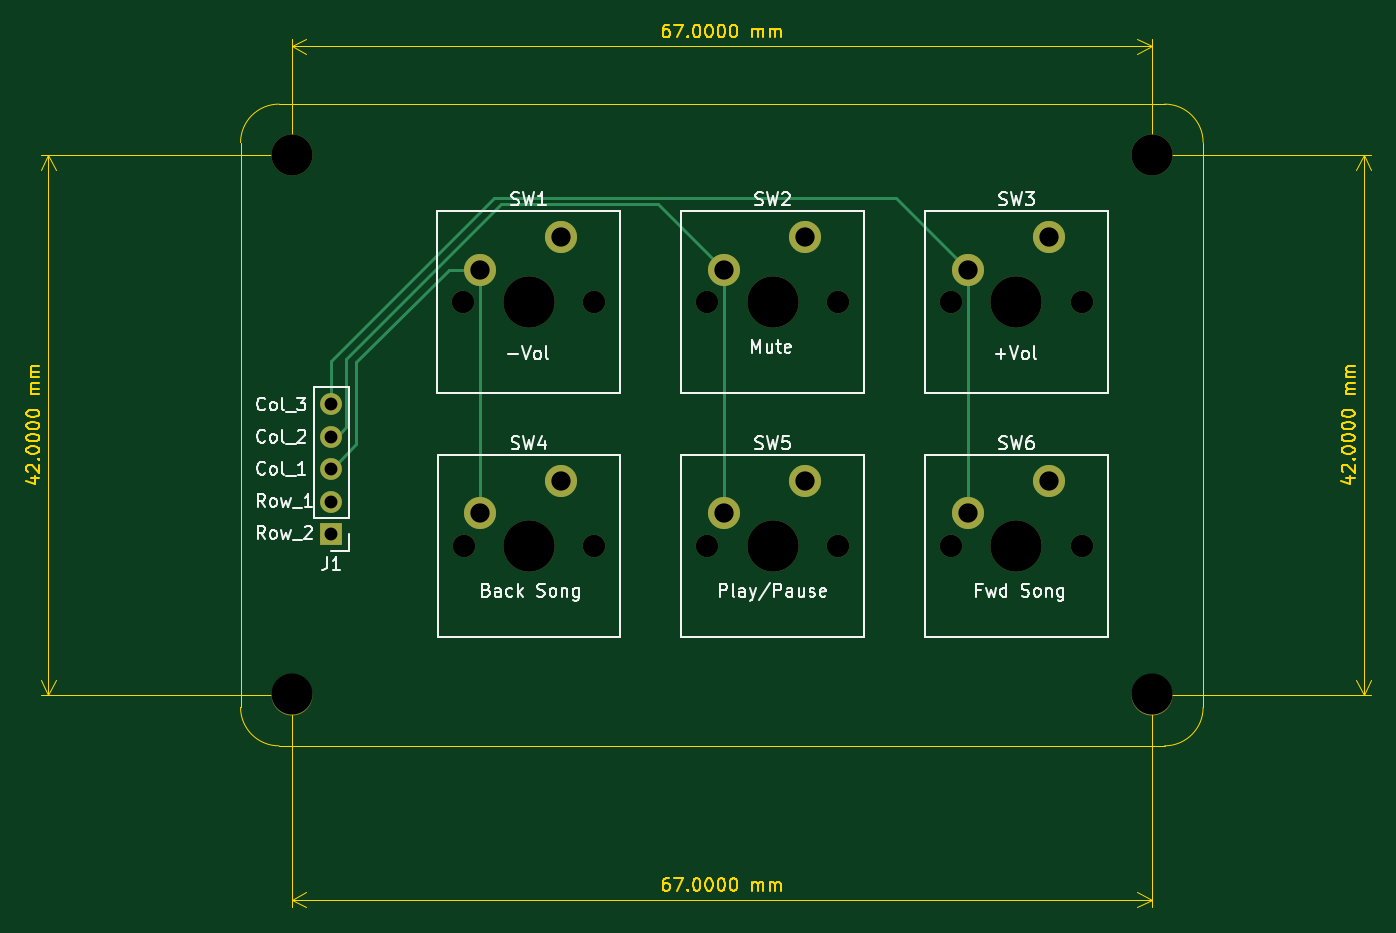
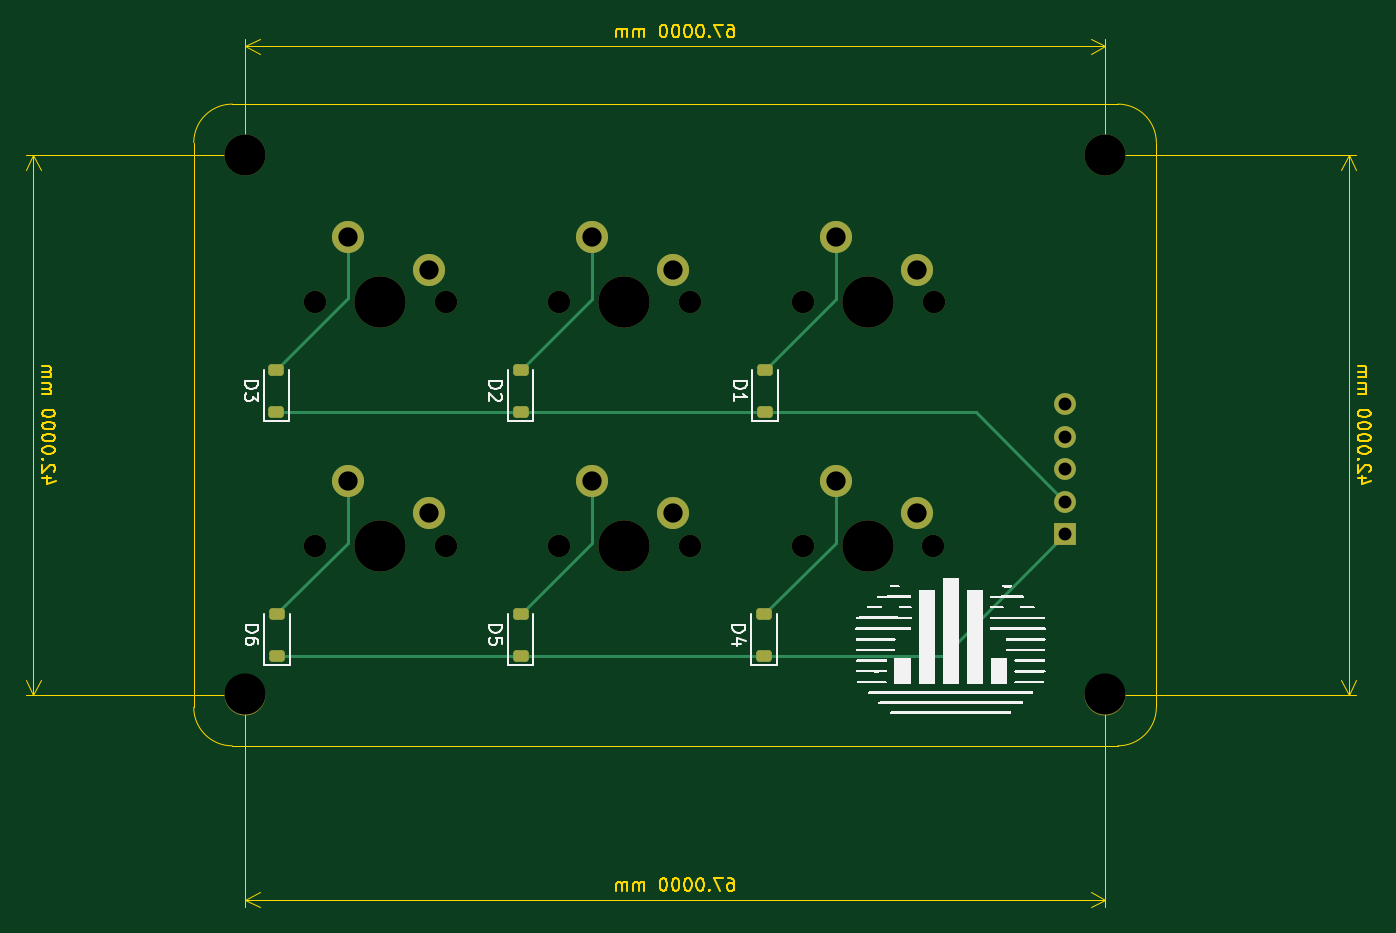
Circuit board: 11 layer files. Board 104.8 x 68.8 mm.
- bottom_copper: mediaKeeb_V1-B_Cu.gbr (4495 bytes)
- bottom_mask: mediaKeeb_V1-B_Mask.gbr (2912 bytes)
- paste: mediaKeeb_V1-B_Paste.gbr (1512 bytes)
- bottom_silk: mediaKeeb_V1-B_Silkscreen.gbr (72703 bytes)
- outline: mediaKeeb_V1-Edge_Cuts.gbr (28457 bytes)
- top_copper: mediaKeeb_V1-F_Cu.gbr (2779 bytes)
- top_mask: mediaKeeb_V1-F_Mask.gbr (1850 bytes)
- paste: mediaKeeb_V1-F_Paste.gbr (455 bytes)
- top_silk: mediaKeeb_V1-F_Silkscreen.gbr (40499 bytes)
- drill: mediaKeeb_V1-NPTH.drl (812 bytes)
- drill: mediaKeeb_V1-PTH.drl (655 bytes)

=== bottom_copper: mediaKeeb_V1-B_Cu.gbr ===
%TF.GenerationSoftware,KiCad,Pcbnew,8.0.0*%
%TF.CreationDate,2024-03-12T01:41:40-04:00*%
%TF.ProjectId,mediaKeeb_V1,6d656469-614b-4656-9562-5f56312e6b69,rev?*%
%TF.SameCoordinates,Original*%
%TF.FileFunction,Copper,L2,Bot*%
%TF.FilePolarity,Positive*%
%FSLAX46Y46*%
G04 Gerber Fmt 4.6, Leading zero omitted, Abs format (unit mm)*
G04 Created by KiCad (PCBNEW 8.0.0) date 2024-03-12 01:41:40*
%MOMM*%
%LPD*%
G01*
G04 APERTURE LIST*
G04 Aperture macros list*
%AMRoundRect*
0 Rectangle with rounded corners*
0 $1 Rounding radius*
0 $2 $3 $4 $5 $6 $7 $8 $9 X,Y pos of 4 corners*
0 Add a 4 corners polygon primitive as box body*
4,1,4,$2,$3,$4,$5,$6,$7,$8,$9,$2,$3,0*
0 Add four circle primitives for the rounded corners*
1,1,$1+$1,$2,$3*
1,1,$1+$1,$4,$5*
1,1,$1+$1,$6,$7*
1,1,$1+$1,$8,$9*
0 Add four rect primitives between the rounded corners*
20,1,$1+$1,$2,$3,$4,$5,0*
20,1,$1+$1,$4,$5,$6,$7,0*
20,1,$1+$1,$6,$7,$8,$9,0*
20,1,$1+$1,$8,$9,$2,$3,0*%
G04 Aperture macros list end*
%TA.AperFunction,SMDPad,CuDef*%
%ADD10RoundRect,0.225000X0.375000X-0.225000X0.375000X0.225000X-0.375000X0.225000X-0.375000X-0.225000X0*%
%TD*%
%TA.AperFunction,ComponentPad*%
%ADD11C,2.500000*%
%TD*%
%TA.AperFunction,ComponentPad*%
%ADD12R,1.700000X1.700000*%
%TD*%
%TA.AperFunction,ComponentPad*%
%ADD13O,1.700000X1.700000*%
%TD*%
%TA.AperFunction,Conductor*%
%ADD14C,0.200000*%
%TD*%
G04 APERTURE END LIST*
D10*
%TO.P,D4,1,K*%
%TO.N,Row_2*%
X127581250Y-90000000D03*
%TO.P,D4,2,A*%
%TO.N,Net-(D4-A)*%
X127581250Y-86700000D03*
%TD*%
D11*
%TO.P,SW6,1,1*%
%TO.N,Column_3*%
X153641250Y-78890000D03*
%TO.P,SW6,2,2*%
%TO.N,Net-(D6-A)*%
X159991250Y-76350000D03*
%TD*%
%TO.P,SW5,2,2*%
%TO.N,Net-(D5-A)*%
X140991250Y-76350000D03*
%TO.P,SW5,1,1*%
%TO.N,Column_2*%
X134641250Y-78890000D03*
%TD*%
%TO.P,SW4,2,2*%
%TO.N,Net-(D4-A)*%
X121991250Y-76350000D03*
%TO.P,SW4,1,1*%
%TO.N,Column_1*%
X115641250Y-78890000D03*
%TD*%
%TO.P,SW3,1,1*%
%TO.N,Column_3*%
X153641250Y-59890000D03*
%TO.P,SW3,2,2*%
%TO.N,Net-(D3-A)*%
X159991250Y-57350000D03*
%TD*%
%TO.P,SW2,2,2*%
%TO.N,Net-(D2-A)*%
X140991250Y-57350000D03*
%TO.P,SW2,1,1*%
%TO.N,Column_2*%
X134641250Y-59890000D03*
%TD*%
%TO.P,SW1,2,2*%
%TO.N,Net-(D1-A)*%
X121981250Y-57350000D03*
%TO.P,SW1,1,1*%
%TO.N,Column_1*%
X115631250Y-59890000D03*
%TD*%
D12*
%TO.P,J1,1,Pin_1*%
%TO.N,Row_2*%
X104081250Y-80520000D03*
D13*
%TO.P,J1,2,Pin_2*%
%TO.N,Row_1*%
X104081250Y-77980000D03*
%TO.P,J1,3,Pin_3*%
%TO.N,Column_1*%
X104081250Y-75440000D03*
%TO.P,J1,4,Pin_4*%
%TO.N,Column_2*%
X104081250Y-72900000D03*
%TO.P,J1,5,Pin_5*%
%TO.N,Column_3*%
X104081250Y-70360000D03*
%TD*%
D10*
%TO.P,D6,1,K*%
%TO.N,Row_2*%
X165508750Y-90000000D03*
%TO.P,D6,2,A*%
%TO.N,Net-(D6-A)*%
X165508750Y-86700000D03*
%TD*%
%TO.P,D3,1,K*%
%TO.N,Row_1*%
X165556250Y-71000000D03*
%TO.P,D3,2,A*%
%TO.N,Net-(D3-A)*%
X165556250Y-67700000D03*
%TD*%
%TO.P,D5,1,K*%
%TO.N,Row_2*%
X146531250Y-90000000D03*
%TO.P,D5,2,A*%
%TO.N,Net-(D5-A)*%
X146531250Y-86700000D03*
%TD*%
%TO.P,D2,2,A*%
%TO.N,Net-(D2-A)*%
X146531250Y-67700000D03*
%TO.P,D2,1,K*%
%TO.N,Row_1*%
X146531250Y-71000000D03*
%TD*%
%TO.P,D1,1,K*%
%TO.N,Row_1*%
X127468750Y-71000000D03*
%TO.P,D1,2,A*%
%TO.N,Net-(D1-A)*%
X127468750Y-67700000D03*
%TD*%
D14*
%TO.N,Row_1*%
X127468750Y-70977500D02*
X127541250Y-71050000D01*
X111083750Y-70977500D02*
X127468750Y-70977500D01*
X104081250Y-77980000D02*
X111083750Y-70977500D01*
%TO.N,Row_2*%
X113561250Y-90000000D02*
X127581250Y-90000000D01*
X104081250Y-80520000D02*
X113561250Y-90000000D01*
X146531250Y-90000000D02*
X165508750Y-90000000D01*
X127581250Y-90000000D02*
X146531250Y-90000000D01*
%TO.N,Net-(D4-A)*%
X121991250Y-81160000D02*
X127581250Y-86750000D01*
X121991250Y-76350000D02*
X121991250Y-81160000D01*
%TO.N,Net-(D5-A)*%
X140991250Y-81160000D02*
X146531250Y-86700000D01*
X140991250Y-76350000D02*
X140991250Y-81160000D01*
%TO.N,Net-(D6-A)*%
X159991250Y-81160000D02*
X165508750Y-86677500D01*
X159991250Y-76350000D02*
X159991250Y-81160000D01*
%TO.N,Net-(D3-A)*%
X159991250Y-57350000D02*
X159991250Y-62135000D01*
X159991250Y-62135000D02*
X165556250Y-67700000D01*
%TO.N,Net-(D2-A)*%
X140991250Y-62160000D02*
X146531250Y-67700000D01*
X140991250Y-57350000D02*
X140991250Y-62160000D01*
%TO.N,Net-(D1-A)*%
X121991250Y-62222500D02*
X127468750Y-67700000D01*
X121991250Y-57350000D02*
X121991250Y-62222500D01*
%TO.N,Row_1*%
X146531250Y-71000000D02*
X165556250Y-71000000D01*
X127468750Y-71000000D02*
X146531250Y-71000000D01*
X146481250Y-71050000D02*
X146531250Y-71000000D01*
X165508750Y-70977500D02*
X165531250Y-71000000D01*
%TD*%
M02*

=== bottom_mask: mediaKeeb_V1-B_Mask.gbr (2912 bytes, source withheld) ===
=== paste: mediaKeeb_V1-B_Paste.gbr (1512 bytes, source withheld) ===
=== bottom_silk: mediaKeeb_V1-B_Silkscreen.gbr (72703 bytes, source omitted) ===
=== outline: mediaKeeb_V1-Edge_Cuts.gbr (28457 bytes, source omitted) ===
=== top_copper: mediaKeeb_V1-F_Cu.gbr ===
%TF.GenerationSoftware,KiCad,Pcbnew,8.0.0*%
%TF.CreationDate,2024-03-12T01:41:40-04:00*%
%TF.ProjectId,mediaKeeb_V1,6d656469-614b-4656-9562-5f56312e6b69,rev?*%
%TF.SameCoordinates,Original*%
%TF.FileFunction,Copper,L1,Top*%
%TF.FilePolarity,Positive*%
%FSLAX46Y46*%
G04 Gerber Fmt 4.6, Leading zero omitted, Abs format (unit mm)*
G04 Created by KiCad (PCBNEW 8.0.0) date 2024-03-12 01:41:40*
%MOMM*%
%LPD*%
G01*
G04 APERTURE LIST*
%TA.AperFunction,ComponentPad*%
%ADD10C,2.500000*%
%TD*%
%TA.AperFunction,ComponentPad*%
%ADD11R,1.700000X1.700000*%
%TD*%
%TA.AperFunction,ComponentPad*%
%ADD12O,1.700000X1.700000*%
%TD*%
%TA.AperFunction,Conductor*%
%ADD13C,0.200000*%
%TD*%
G04 APERTURE END LIST*
D10*
%TO.P,SW6,1,1*%
%TO.N,Column_3*%
X153641250Y-78890000D03*
%TO.P,SW6,2,2*%
%TO.N,Net-(D6-A)*%
X159991250Y-76350000D03*
%TD*%
%TO.P,SW5,2,2*%
%TO.N,Net-(D5-A)*%
X140991250Y-76350000D03*
%TO.P,SW5,1,1*%
%TO.N,Column_2*%
X134641250Y-78890000D03*
%TD*%
%TO.P,SW4,2,2*%
%TO.N,Net-(D4-A)*%
X121991250Y-76350000D03*
%TO.P,SW4,1,1*%
%TO.N,Column_1*%
X115641250Y-78890000D03*
%TD*%
%TO.P,SW3,1,1*%
%TO.N,Column_3*%
X153641250Y-59890000D03*
%TO.P,SW3,2,2*%
%TO.N,Net-(D3-A)*%
X159991250Y-57350000D03*
%TD*%
%TO.P,SW2,2,2*%
%TO.N,Net-(D2-A)*%
X140991250Y-57350000D03*
%TO.P,SW2,1,1*%
%TO.N,Column_2*%
X134641250Y-59890000D03*
%TD*%
%TO.P,SW1,2,2*%
%TO.N,Net-(D1-A)*%
X121981250Y-57350000D03*
%TO.P,SW1,1,1*%
%TO.N,Column_1*%
X115631250Y-59890000D03*
%TD*%
D11*
%TO.P,J1,1,Pin_1*%
%TO.N,Row_2*%
X104081250Y-80520000D03*
D12*
%TO.P,J1,2,Pin_2*%
%TO.N,Row_1*%
X104081250Y-77980000D03*
%TO.P,J1,3,Pin_3*%
%TO.N,Column_1*%
X104081250Y-75440000D03*
%TO.P,J1,4,Pin_4*%
%TO.N,Column_2*%
X104081250Y-72900000D03*
%TO.P,J1,5,Pin_5*%
%TO.N,Column_3*%
X104081250Y-70360000D03*
%TD*%
D13*
%TO.N,Column_1*%
X106031250Y-67100000D02*
X113241250Y-59890000D01*
X113241250Y-59890000D02*
X115631250Y-59890000D01*
X106031250Y-73500000D02*
X106031250Y-67100000D01*
X104091250Y-75440000D02*
X106031250Y-73500000D01*
X104081250Y-75440000D02*
X104091250Y-75440000D01*
%TO.N,Column_3*%
X104081250Y-70360000D02*
X104081250Y-67050000D01*
X104081250Y-67050000D02*
X116781250Y-54350000D01*
X116781250Y-54350000D02*
X148101250Y-54350000D01*
X148101250Y-54350000D02*
X153641250Y-59890000D01*
%TO.N,Column_2*%
X129551250Y-54800000D02*
X134641250Y-59890000D01*
X105231250Y-66850000D02*
X117281250Y-54800000D01*
X117281250Y-54800000D02*
X129551250Y-54800000D01*
X104481250Y-72900000D02*
X105231250Y-72150000D01*
X104081250Y-72900000D02*
X104481250Y-72900000D01*
X105231250Y-72150000D02*
X105231250Y-66850000D01*
%TO.N,Column_3*%
X153641250Y-59890000D02*
X153641250Y-78890000D01*
%TO.N,Column_2*%
X134641250Y-59890000D02*
X134641250Y-78890000D01*
%TO.N,Column_1*%
X115641250Y-59890000D02*
X115641250Y-78890000D01*
%TD*%
M02*

=== top_mask: mediaKeeb_V1-F_Mask.gbr ===
%TF.GenerationSoftware,KiCad,Pcbnew,8.0.0*%
%TF.CreationDate,2024-03-12T01:41:40-04:00*%
%TF.ProjectId,mediaKeeb_V1,6d656469-614b-4656-9562-5f56312e6b69,rev?*%
%TF.SameCoordinates,Original*%
%TF.FileFunction,Soldermask,Top*%
%TF.FilePolarity,Negative*%
%FSLAX46Y46*%
G04 Gerber Fmt 4.6, Leading zero omitted, Abs format (unit mm)*
G04 Created by KiCad (PCBNEW 8.0.0) date 2024-03-12 01:41:40*
%MOMM*%
%LPD*%
G01*
G04 APERTURE LIST*
%ADD10C,3.200000*%
%ADD11C,2.500000*%
%ADD12C,4.000000*%
%ADD13C,1.750000*%
%ADD14R,1.700000X1.700000*%
%ADD15O,1.700000X1.700000*%
G04 APERTURE END LIST*
D10*
%TO.C,H1*%
X168000000Y-51000000D03*
%TD*%
%TO.C,H4*%
X168000000Y-93000000D03*
%TD*%
%TO.C,H3*%
X101000000Y-93000000D03*
%TD*%
%TO.C,H2*%
X101000000Y-51000000D03*
%TD*%
D11*
%TO.C,SW6*%
X153641250Y-78890000D03*
X159991250Y-76350000D03*
D12*
X157451250Y-81430000D03*
D13*
X152371250Y-81430000D03*
X162531250Y-81430000D03*
%TD*%
%TO.C,SW5*%
X143531250Y-81430000D03*
X133371250Y-81430000D03*
D12*
X138451250Y-81430000D03*
D11*
X140991250Y-76350000D03*
X134641250Y-78890000D03*
%TD*%
D13*
%TO.C,SW4*%
X124531250Y-81430000D03*
X114371250Y-81430000D03*
D12*
X119451250Y-81430000D03*
D11*
X121991250Y-76350000D03*
X115641250Y-78890000D03*
%TD*%
%TO.C,SW3*%
X153641250Y-59890000D03*
X159991250Y-57350000D03*
D12*
X157451250Y-62430000D03*
D13*
X152371250Y-62430000D03*
X162531250Y-62430000D03*
%TD*%
%TO.C,SW2*%
X143531250Y-62430000D03*
X133371250Y-62430000D03*
D12*
X138451250Y-62430000D03*
D11*
X140991250Y-57350000D03*
X134641250Y-59890000D03*
%TD*%
D13*
%TO.C,SW1*%
X124521250Y-62430000D03*
X114361250Y-62430000D03*
D12*
X119441250Y-62430000D03*
D11*
X121981250Y-57350000D03*
X115631250Y-59890000D03*
%TD*%
D14*
%TO.C,J1*%
X104081250Y-80520000D03*
D15*
X104081250Y-77980000D03*
X104081250Y-75440000D03*
X104081250Y-72900000D03*
X104081250Y-70360000D03*
%TD*%
M02*

=== paste: mediaKeeb_V1-F_Paste.gbr ===
%TF.GenerationSoftware,KiCad,Pcbnew,8.0.0*%
%TF.CreationDate,2024-03-12T01:41:40-04:00*%
%TF.ProjectId,mediaKeeb_V1,6d656469-614b-4656-9562-5f56312e6b69,rev?*%
%TF.SameCoordinates,Original*%
%TF.FileFunction,Paste,Top*%
%TF.FilePolarity,Positive*%
%FSLAX46Y46*%
G04 Gerber Fmt 4.6, Leading zero omitted, Abs format (unit mm)*
G04 Created by KiCad (PCBNEW 8.0.0) date 2024-03-12 01:41:40*
%MOMM*%
%LPD*%
G01*
G04 APERTURE LIST*
G04 APERTURE END LIST*
M02*

=== top_silk: mediaKeeb_V1-F_Silkscreen.gbr (40499 bytes, source omitted) ===
=== drill: mediaKeeb_V1-NPTH.drl ===
M48
; DRILL file {KiCad 8.0.0} date 2024-03-12T01:41:39-0400
; FORMAT={-:-/ absolute / inch / decimal}
; #@! TF.CreationDate,2024-03-12T01:41:39-04:00
; #@! TF.GenerationSoftware,Kicad,Pcbnew,8.0.0
; #@! TF.FileFunction,NonPlated,1,2,NPTH
FMAT,2
INCH
; #@! TA.AperFunction,NonPlated,NPTH,ComponentDrill
T1C0.0689
; #@! TA.AperFunction,NonPlated,NPTH,ComponentDrill
T2C0.1260
; #@! TA.AperFunction,NonPlated,NPTH,ComponentDrill
T3C0.1575
%
G90
G05
T1
X4.5024Y-2.4579
X4.5028Y-3.2059
X4.9024Y-2.4579
X4.9028Y-3.2059
X5.2508Y-2.4579
X5.2508Y-3.2059
X5.6508Y-2.4579
X5.6508Y-3.2059
X5.9989Y-2.4579
X5.9989Y-3.2059
X6.3989Y-2.4579
X6.3989Y-3.2059
T2
X3.9764Y-2.0079
X3.9764Y-3.6614
X6.6142Y-2.0079
X6.6142Y-3.6614
T3
X4.7024Y-2.4579
X4.7028Y-3.2059
X5.4508Y-2.4579
X5.4508Y-3.2059
X6.1989Y-2.4579
X6.1989Y-3.2059
M30

=== drill: mediaKeeb_V1-PTH.drl ===
M48
; DRILL file {KiCad 8.0.0} date 2024-03-12T01:41:39-0400
; FORMAT={-:-/ absolute / inch / decimal}
; #@! TF.CreationDate,2024-03-12T01:41:39-04:00
; #@! TF.GenerationSoftware,Kicad,Pcbnew,8.0.0
; #@! TF.FileFunction,Plated,1,2,PTH
FMAT,2
INCH
; #@! TA.AperFunction,Plated,PTH,ComponentDrill
T1C0.0394
; #@! TA.AperFunction,Plated,PTH,ComponentDrill
T2C0.0591
%
G90
G05
T1
X4.0977Y-2.7701
X4.0977Y-2.8701
X4.0977Y-2.9701
X4.0977Y-3.0701
X4.0977Y-3.1701
T2
X4.5524Y-2.3579
X4.5528Y-3.1059
X4.8024Y-2.2579
X4.8028Y-3.0059
X5.3008Y-2.3579
X5.3008Y-3.1059
X5.5508Y-2.2579
X5.5508Y-3.0059
X6.0489Y-2.3579
X6.0489Y-3.1059
X6.2989Y-2.2579
X6.2989Y-3.0059
M30

